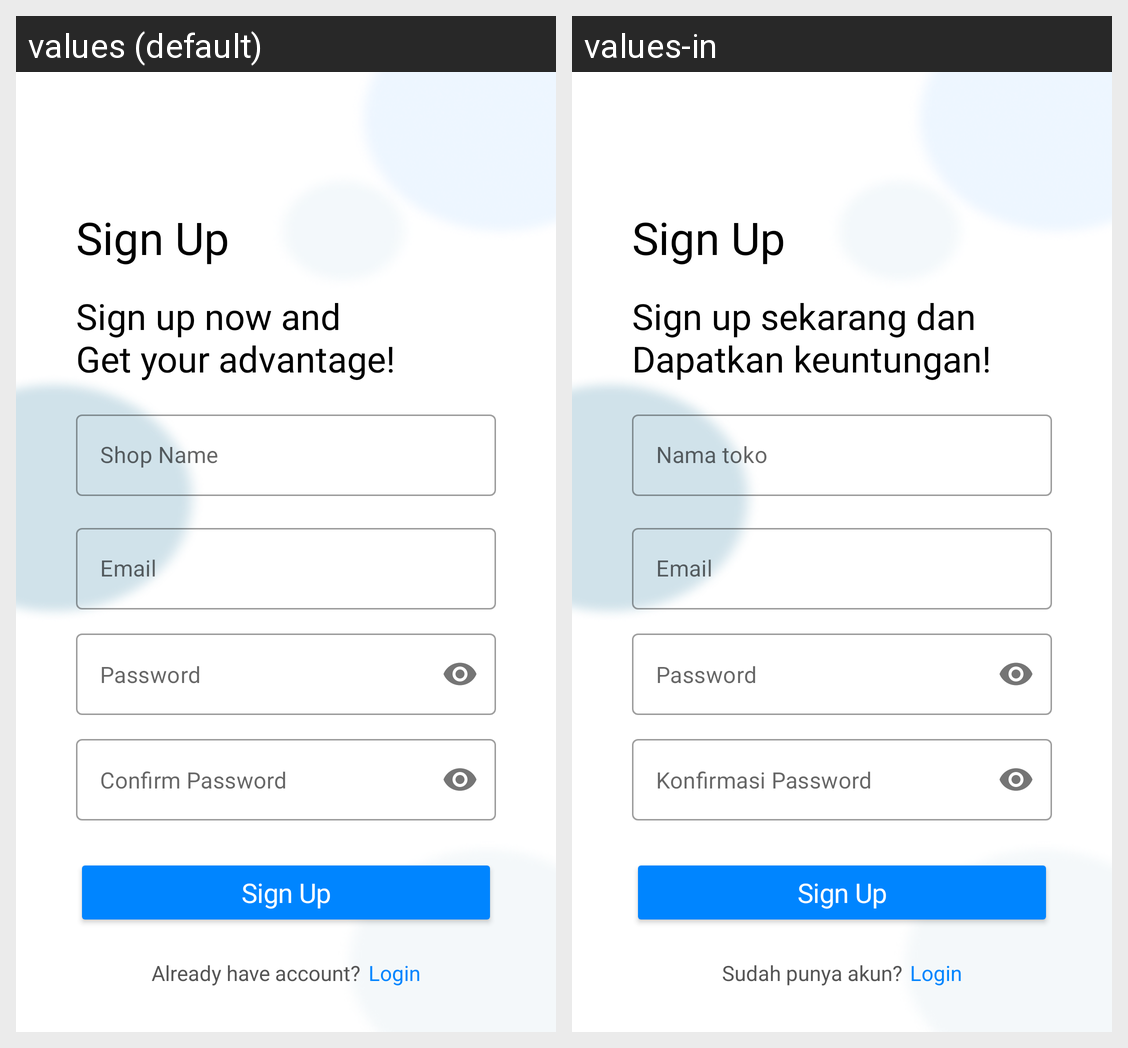

Strings drawn on this Android screen and how each of the app's shown locales translates them:
Android screen res/layout/activity_register.xml rendered under 2 locales, left to right: values (default), values-in. Device: Nexus 5 (rendered at 1080×1920; each locale shown at half size, 540×960, under a caption strip naming it); theme Theme.FashionismUMKM.
Strings drawn on this screen, with the default value and each locale's value (text and hints the layout hard-codes, and strings that could not be matched under every locale, appear in the picture but are not listed):

txt_sign_up
  values: Sign Up
  values-in: Sign Up

txt_regis_desc
  values: Sign up now and 
      Get your advantage!
  values-in: Sign up sekarang dan 
      Dapatkan keuntungan!

txt_shop_name
  values: Shop Name
  values-in: Nama toko

txt_email
  values: Email
  values-in: Email

txt_password
  values: Password
  values-in: Password

txt_confirm_password
  values: Confirm Password
  values-in: Konfirmasi Password

txt_already_have_account
  values: Already have account?
  values-in: Sudah punya akun?

txt_login
  values: Login
  values-in: Login
